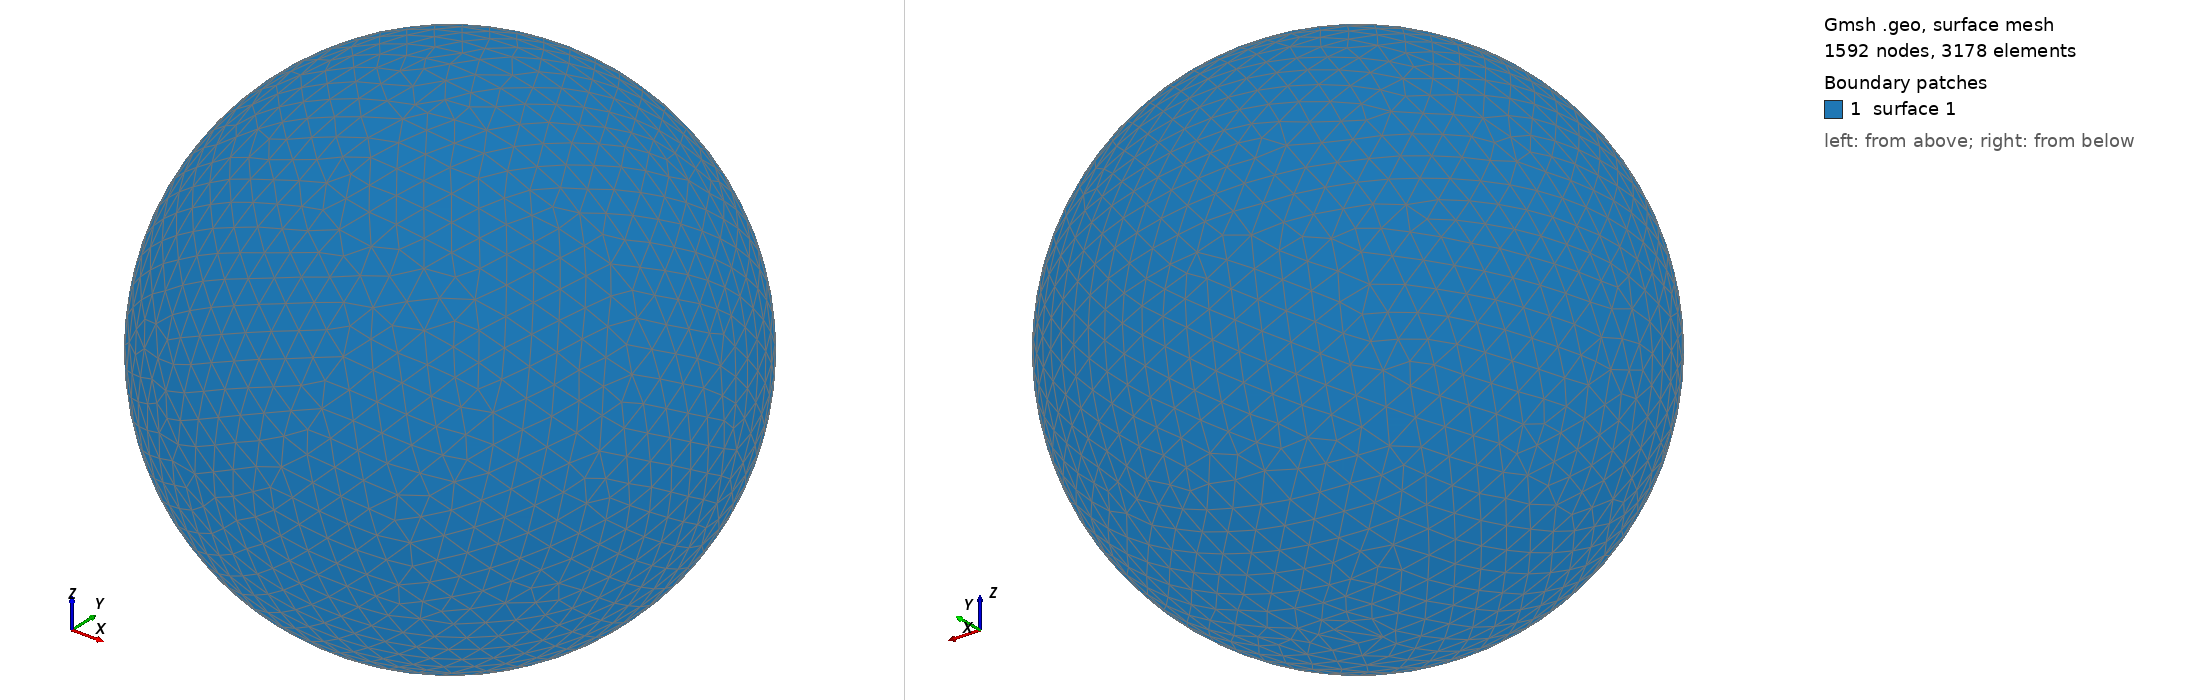

Gmsh geometry script, surface-meshed: 1592 nodes, 3178 surface elements. Boundary patches (legend numbers): 1 surface 1. Left view from above one corner, right view from below the opposite corner. The script declares no physical surfaces, so the legend lists its geometric surfaces. The drawing asked Gmsh for element sizes between 1% and 20% of the model's largest extent; the script's own settings can give other sizes.

=== shot0341.geo (drawn) ===
SetFactory("OpenCASCADE");
Point(1) = {0,0,0,0};
Sphere(1) = {0,0,0,0.00406000};
MeshSize{ PointsOf{ Surface{:}; } } = 0.000406000;
Mesh.ElementOrder=1;
Mesh.Format=39;
